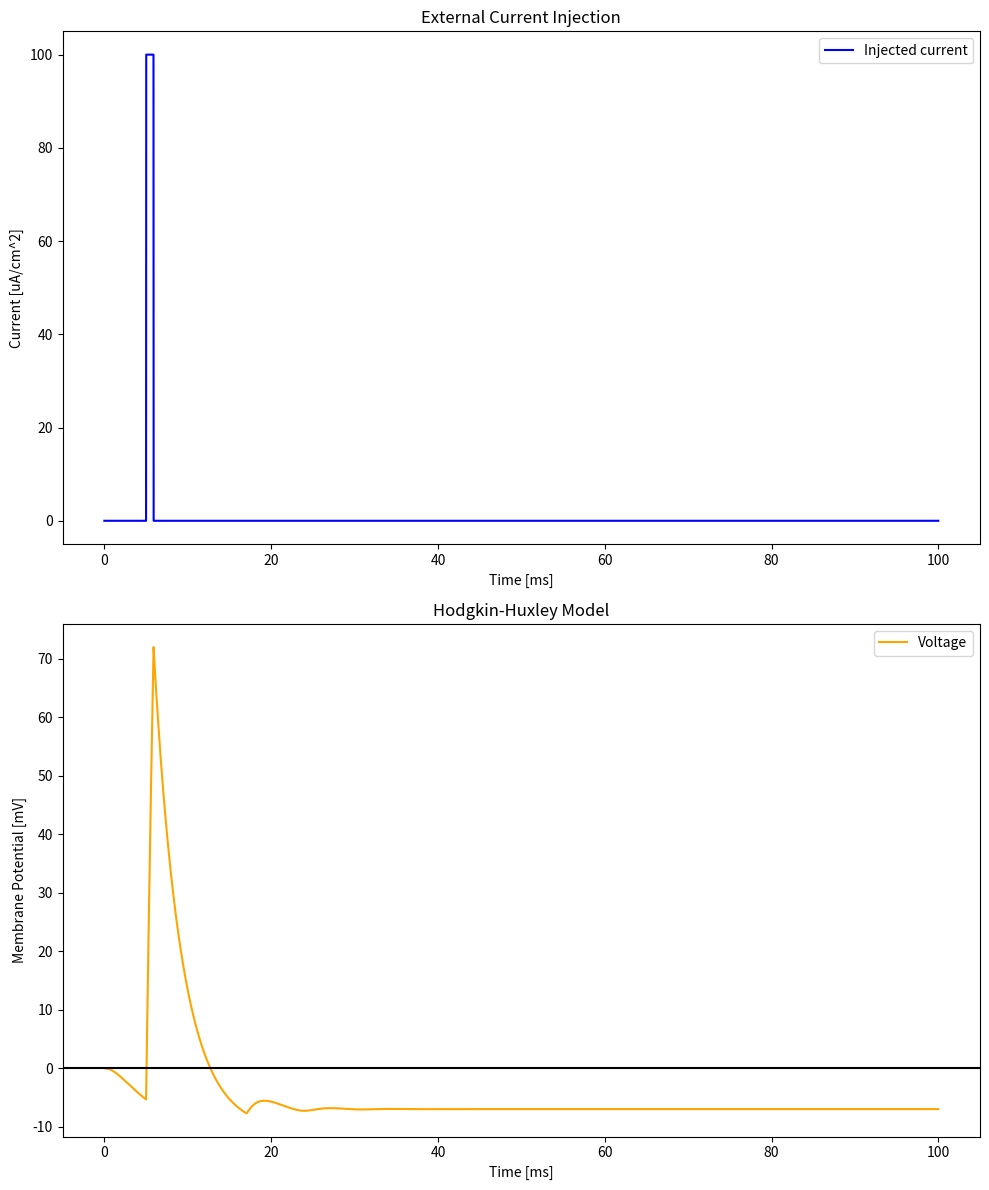

Source code (Python):
# Import modules
import numpy as np
from scipy.integrate import odeint
import matplotlib.pyplot as plt

# Hodgkin-Huxley model parameters
C_m = 1.0  # membrane capacitance (uF/cm^2)

g_Na = 120  # sodium conductance (mS/cm^2)
g_K = 36  # potassium conductance (mS/cm^2)
g_L = 0.3  # leak conductance (mS/cm^2)

E_Na = -115  # sodium reversal potential (mV)
E_K = 12  # potassium reversal potential (mV)
E_L = -10.613  # leak reversal potential (mV)

# Function representing the Hodgkin-Huxley model
def hodgkin_huxley(y, t):
    V_m, n, m, h = y

    # Membrane currents
    I_Na = g_Na * m ** 3 * h * (V_m - E_Na)
    I_K = g_K * n ** 4 * (V_m - E_K)
    I_L = g_L * (V_m - E_L)

    # Total membrane current
    I_ion = I_Na + I_K + I_L

    # Differential equations
    dV_dt = (I_ext_square_wave(t) - I_ion) / C_m

    dn_dt = alpha_n(V_m) * (1 - n) - beta_n(V_m) * n
    dm_dt = alpha_m(V_m) * (1 - m) - beta_m(V_m) * m
    dh_dt = alpha_h(V_m) * (1 - h) - beta_h(V_m) * h

    return [dV_dt, dn_dt, dm_dt, dh_dt]


# External current injection functions
# Square wave
def I_ext_square_wave(t):
    if np.logical_and(5 < t, t < 5.9):
        return 100
    # if np.logical_and(58 < t, t < 58.9):
    #     return 100
    # if np.logical_and(58 < t, t < 63):
    #     return 15
    # if np.logical_and(78 < t, t < 90):
    #     return 15

    else:
        return 0

# Sinusoidal current injection
# def I_ext_sine_wave(t):
#     return 5 * np.sin(2 * np.pi * 0.1 * t)  # Inject a sinusoidal current with frequency 0.1 Hz and amplitude 5 uA/cm^2


# Alpha and beta functions for n, m and h gates
# def alpha_n(V):
#     return 0.01 * (V + 55.0) / (1.0 - np.exp(-(V + 55.0) / 10.0))
#
# def beta_n(V):
#     return 0.125 * np.exp(-(V + 65.0) / 80.0)
#
# def alpha_m(V):
#     return 0.1 * (V + 40.0) / (1.0 - np.exp(-(V + 40.0) / 10.0))
#
# def beta_m(V):
#     return 4.0 * np.exp(-(V + 65.0) / 18.0)
#
# def alpha_h(V):
#     return 0.07 * np.exp(-(V + 65.0) / 20.0)
#
# def beta_h(V):
#     return 1.0 / (1.0 + np.exp(-(V + 35.0) / 10.0))


def alpha_n(V):
    return 0.01 * (V + 10.0) / (-1.0 + (np.exp(V + 10.0) / 10.0))

def beta_n(V):
    return 0.125 * np.exp(V / 80.0)

def alpha_m(V):
    return 0.1 * (V + 25.0) / (-1.0 + (np.exp(V + 25.0) / 10.0))

def beta_m(V):
    return 4.0 * np.exp(V / 18.0)

def alpha_h(V):
    return 0.07 * np.exp(V / 20.0)

def beta_h(V):
    return 1.0 / (1.0 + (np.exp(V + 30.0) / 10.0))


if __name__ == "__main__":
    # Determine the initial conditions
    resting_potential = 0  # mV
    initial_n = 0.3
    initial_m = 0.05
    initial_h = 0.6

    initial_conditions = [resting_potential, initial_n, initial_m, initial_h]

    # Time vector (Time of simulation)
    time = np.arange(0, 100, 0.01)

    # Solve the differential equations using odeint
    solution = odeint(hodgkin_huxley, initial_conditions, time)

    # Plot the results
    time_inj = np.arange(0, 100, 0.01)
    injection_values = [I_ext_square_wave(t) for t in time_inj]

    # Plotting both figures in a single subplot
    plt.figure(figsize=(10, 12))

    # Subplot 1: Injected current
    plt.subplot(2, 1, 1)
    plt.plot(time_inj, injection_values, label='Injected current', color='blue')
    plt.title('External Current Injection')
    plt.xlabel('Time [ms]')
    plt.ylabel('Current [uA/cm^2]')
    plt.legend()

    # Subplot 2: Membrane Potential
    plt.subplot(2, 1, 2)
    plt.plot(time, solution[:, 0], label='Voltage', color='orange')
    plt.axhline(y=0, color='k', linestyle='-')
    plt.title('Hodgkin-Huxley Model')
    plt.xlabel('Time [ms]')
    plt.ylabel('Membrane Potential [mV]')
    plt.legend()

    # Adjust layout to prevent clipping of titles and labels
    plt.tight_layout()

    # Show the plot
    plt.show()